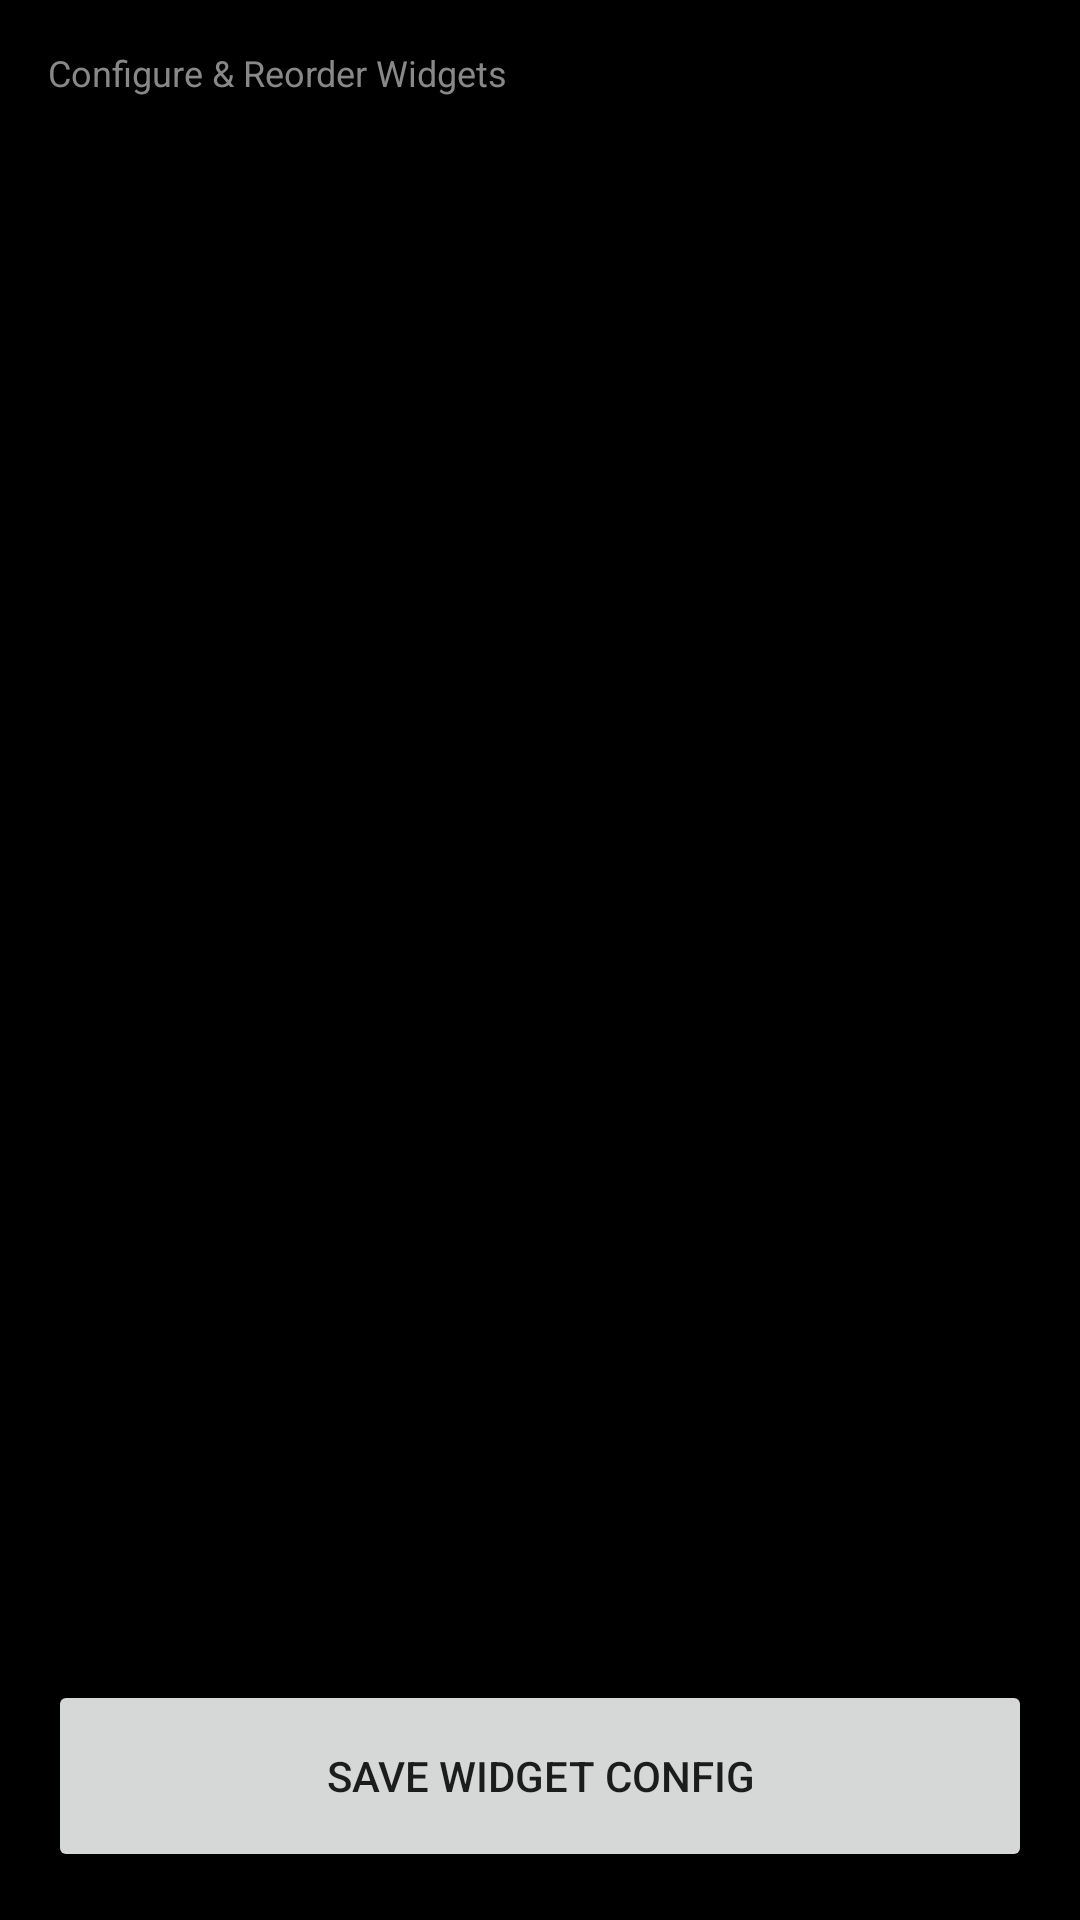

Here is an Android app screen rendered from its layout file. Give the layout XML and the strings, colors and styles it references.
<!-- AndroidManifest.xml: application theme Theme.NanamyLauncher -->
<!-- res/layout/fragment_settings_widgets.xml -->
<?xml version="1.0" encoding="utf-8"?>
<LinearLayout xmlns:android="http://schemas.android.com/apk/res/android"
    android:layout_width="match_parent"
    android:layout_height="match_parent"
    android:orientation="vertical"
    android:background="#000000"
    android:padding="16dp">

    <TextView
        android:layout_width="match_parent"
        android:layout_height="wrap_content"
        android:text="Configure &amp; Reorder Widgets"
        android:textColor="#888888"
        android:textSize="12sp"
        android:layout_marginBottom="8dp" />

    <androidx.recyclerview.widget.RecyclerView
        android:id="@+id/rvWidgetConfig"
        android:layout_width="match_parent"
        android:layout_height="0dp"
        android:layout_weight="1"
        android:clipToPadding="false" />

    <Button
        android:id="@+id/btnSave"
        android:layout_width="match_parent"
        android:layout_height="64dp"
        android:text="SAVE WIDGET CONFIG"
        android:layout_marginTop="16dp" />

</LinearLayout>
<!-- resources referenced by this layout -->
<resources>
  <style name="Theme.NanamyLauncher" parent="Theme.MaterialComponents.DayNight.NoActionBar">
          
          <item name="colorPrimary">@color/purple_500</item>
          <item name="colorPrimaryVariant">@color/purple_700</item>
          <item name="colorOnPrimary">@color/white</item>
          
          <item name="colorSecondary">@color/teal_200</item>
          <item name="colorSecondaryVariant">@color/teal_700</item>
          <item name="colorOnSecondary">@color/black</item>
          
          <item name="android:statusBarColor">@color/black</item>
  
          
          <item name="android:defaultFocusHighlightEnabled">false</item>
  
          
          <item name="android:backgroundDimEnabled">false</item>
  
          
          <item name="android:windowBackground">@color/black</item>
          <item name="colorSurface">#121212</item>
          <item name="colorOnSurface">@color/white</item>
  
          
      </style>
  <!-- not gathered from this repository: default colours our renderer supplied (Android Studio template values) -->
  <color name="purple_500">#FF6200EE</color>
  <color name="purple_700">#FF3700B3</color>
  <color name="teal_200">#FF03DAC5</color>
  <color name="teal_700">#FF018786</color>
  <color name="black">#FF000000</color>
  <color name="white">#FFFFFFFF</color>
</resources>
